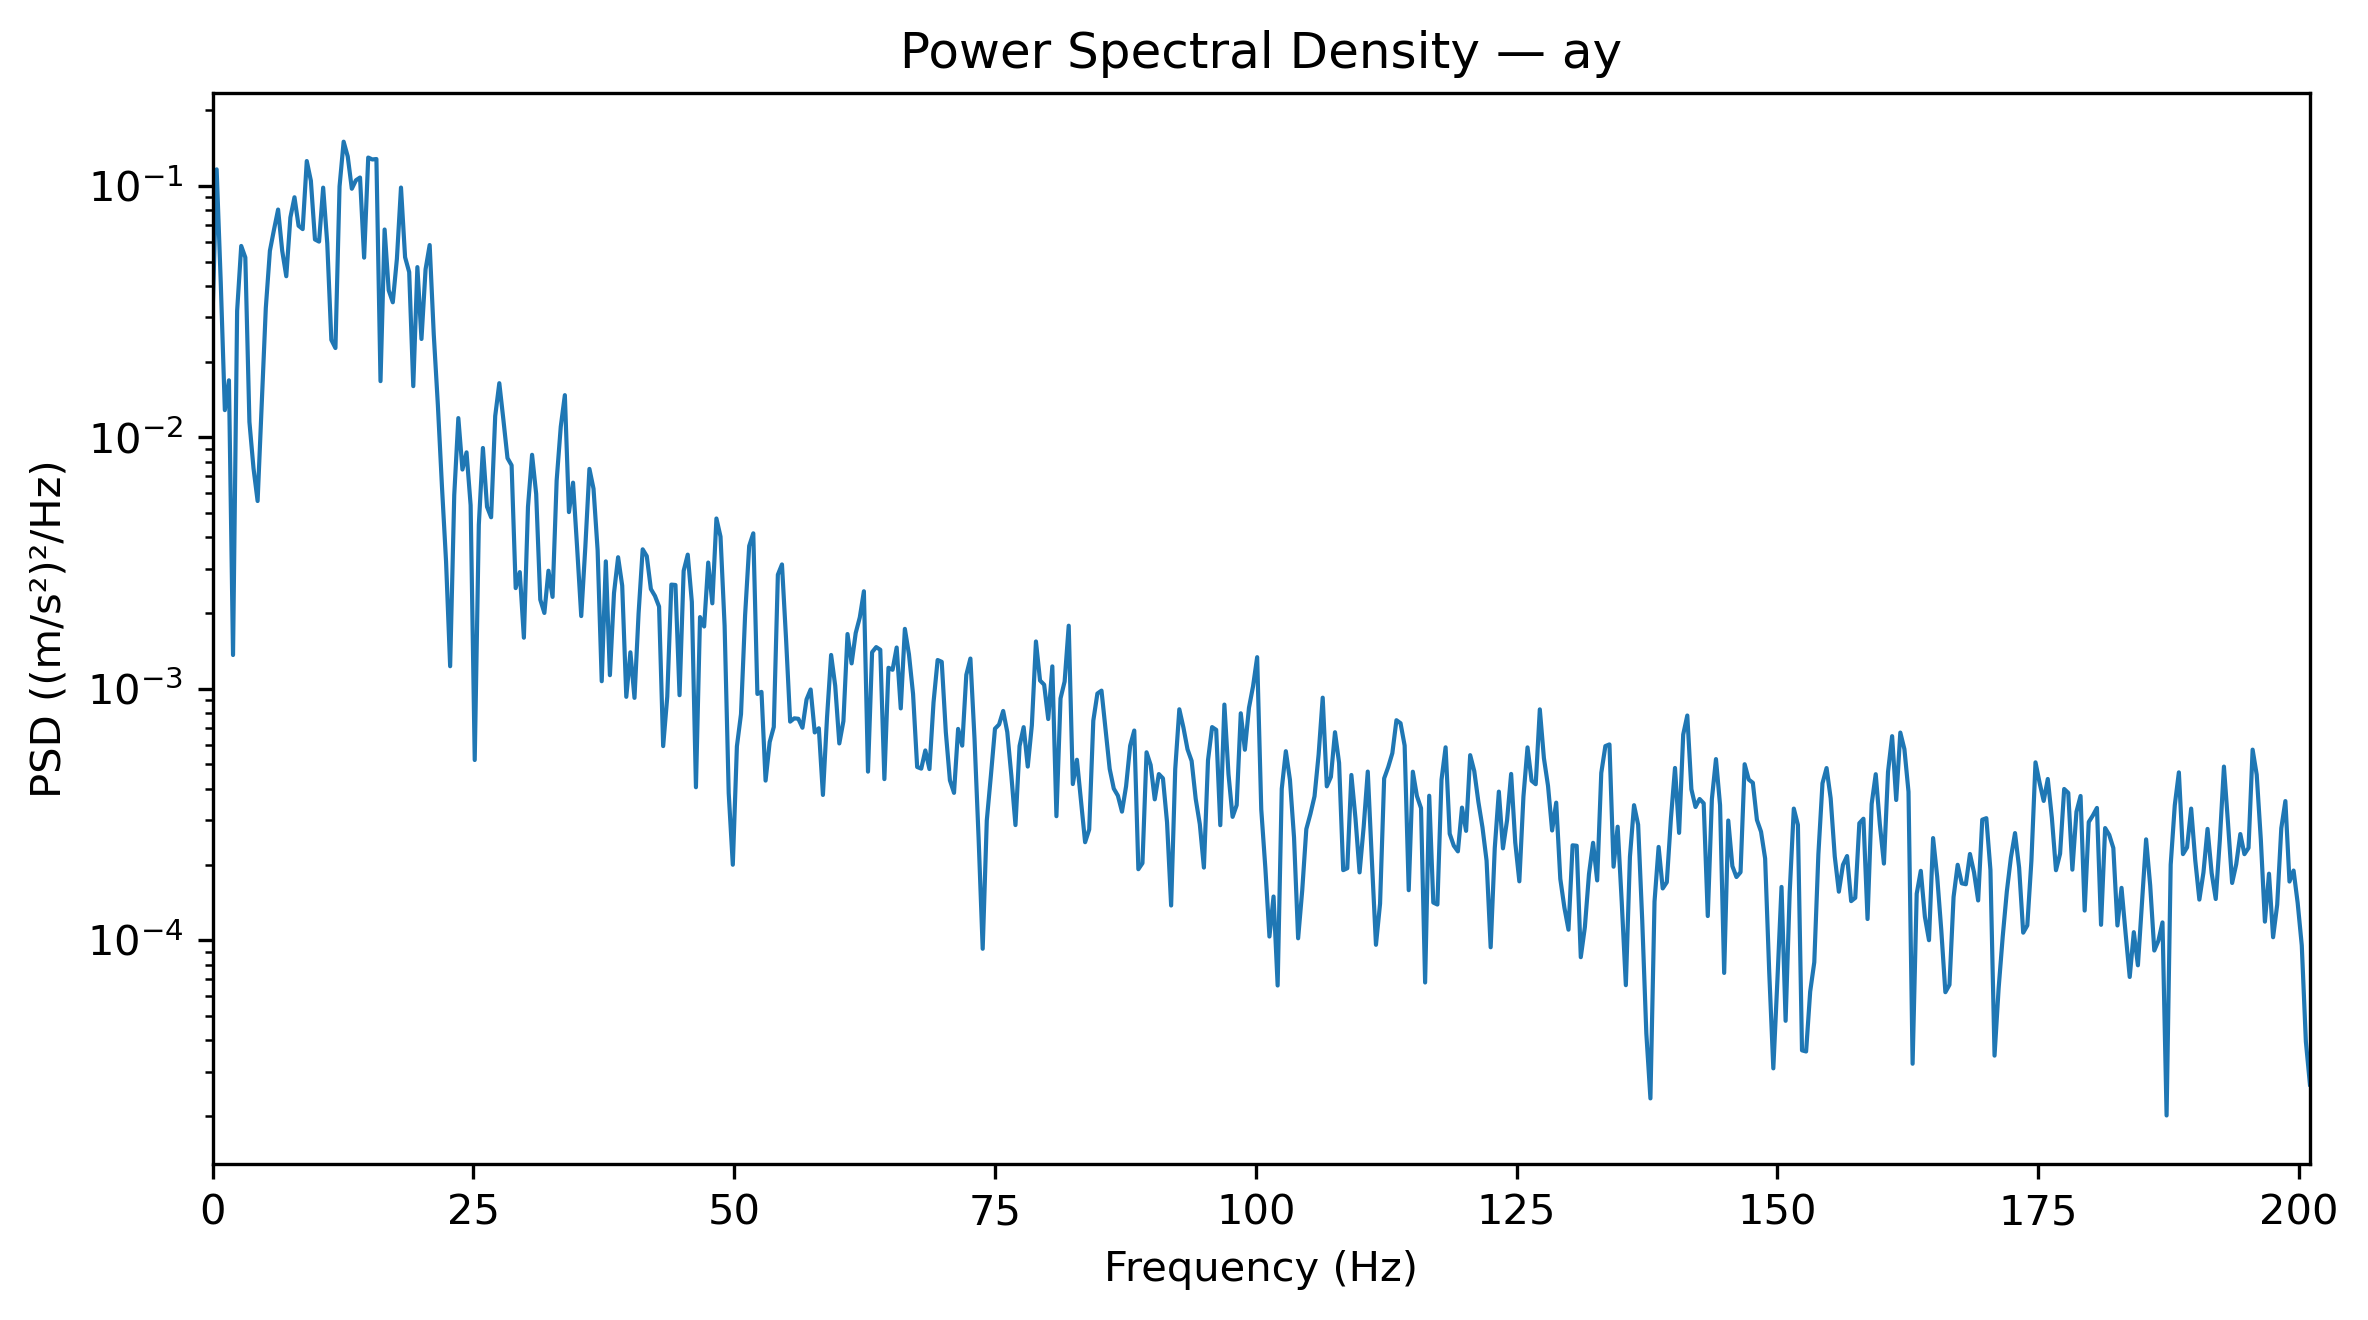

The table this chart was drawn from, first rows:
Frequency_Hz, PSD_(m_s2)^2_per_Hz
0.0, 0.03046
0.3927, 0.1163
0.7854, 0.04139
1.178, 0.01283
1.571, 0.01686
1.963, 0.001362
2.356, 0.03185
2.749, 0.05769
3.141, 0.05192
3.534, 0.01152
3.927, 0.007529
4.319, 0.005581
4.712, 0.01356
5.105, 0.03267
5.497, 0.05519
5.89, 0.06697
6.283, 0.08051
6.675, 0.05527
7.068, 0.04372
7.461, 0.07486
7.854, 0.0901
8.246, 0.0694
8.639, 0.06732
9.032, 0.1255
9.424, 0.1049
9.817, 0.06122
10.21, 0.06002
10.6, 0.0984
10.99, 0.05912
11.39, 0.02441
11.78, 0.02265
12.17, 0.09948
12.57, 0.1499
12.96, 0.1309
13.35, 0.0974
13.74, 0.1053
14.14, 0.1079
14.53, 0.05183
14.92, 0.1296
15.31, 0.1274
15.71, 0.1279
16.1, 0.01673
16.49, 0.06707
16.89, 0.03844
17.28, 0.03444
17.67, 0.05123
18.06, 0.09849
18.46, 0.05203
18.85, 0.0454
19.24, 0.01598
19.63, 0.04753
20.03, 0.02461
20.42, 0.04658
20.81, 0.05817
21.2, 0.02565
21.6, 0.01346
21.99, 0.006377
22.38, 0.00321
22.78, 0.00123
23.17, 0.005894
... 453 more rows
